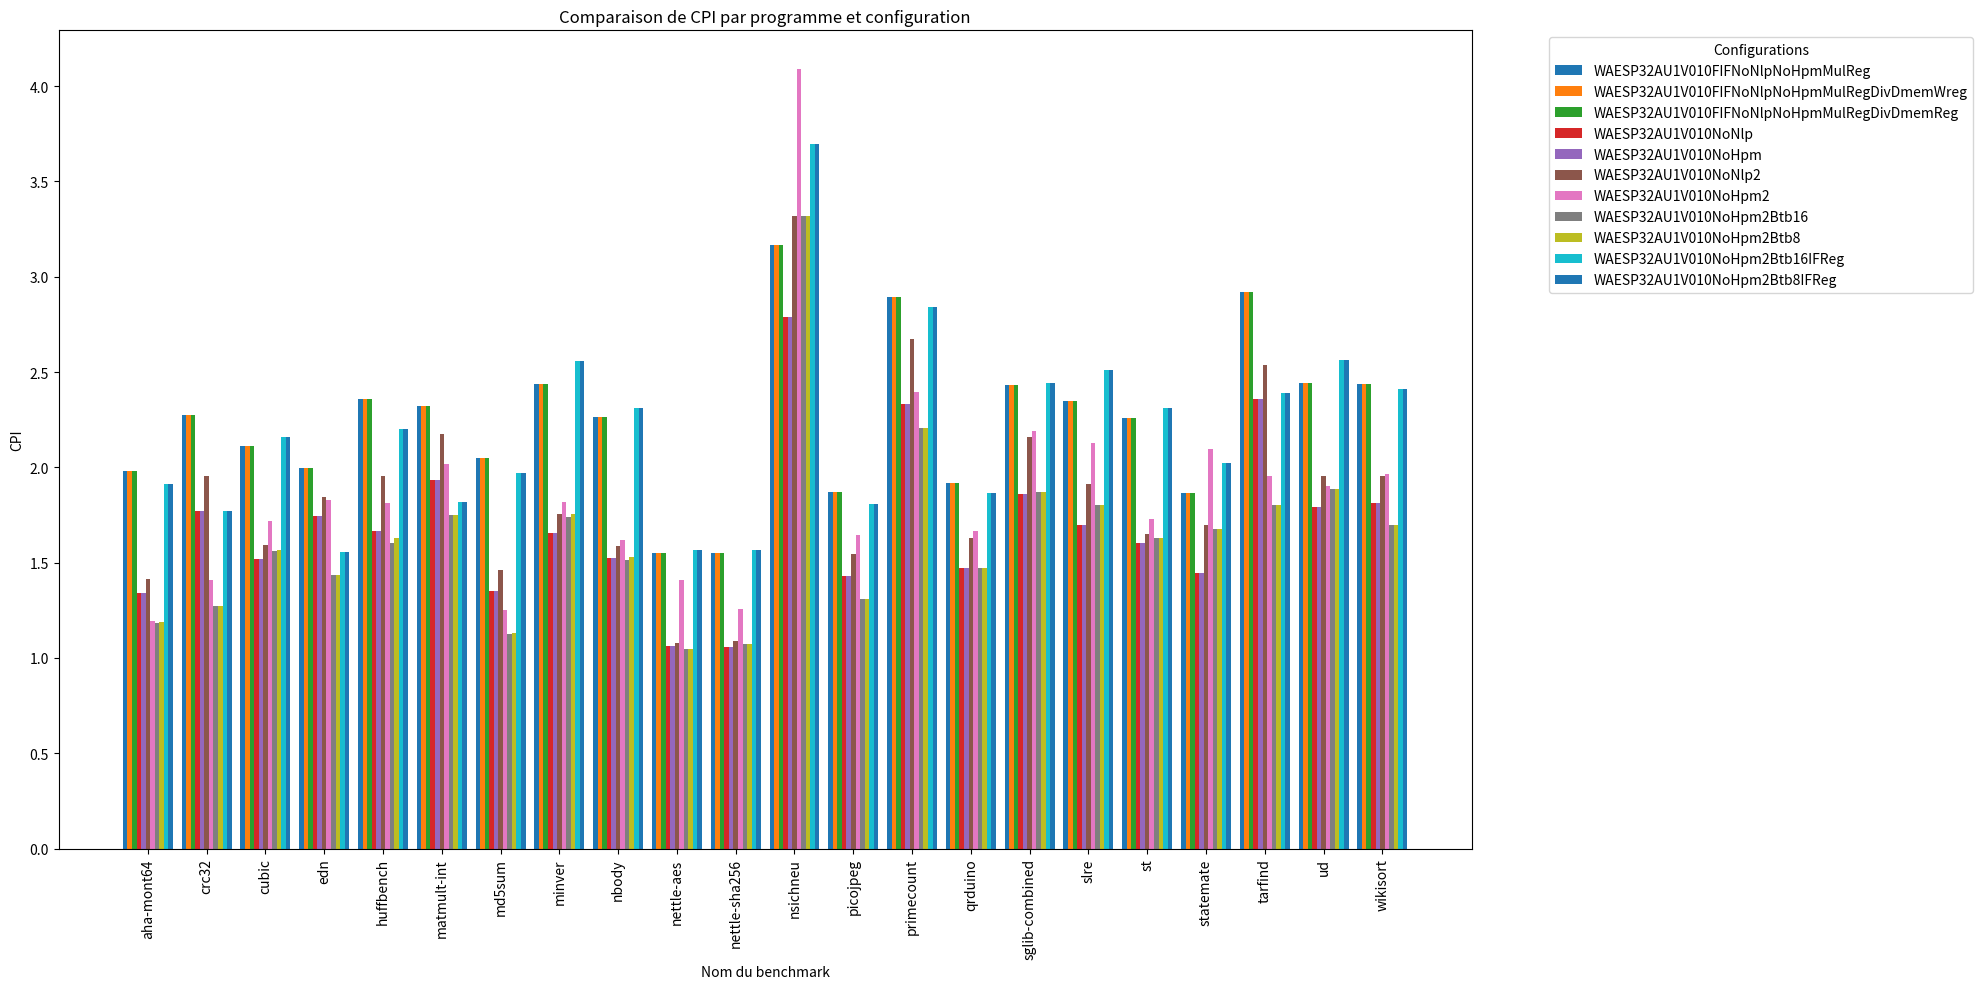

Write Python code to recreate this figure.
import matplotlib.pyplot as plt
import numpy as np

# Données
benchmarks = [
    "aha-mont64", "crc32", "cubic", "edn", "huffbench", 
    "matmult-int", "md5sum", "minver", "nbody", "nettle-aes",
    "nettle-sha256", "nsichneu", "picojpeg", "primecount", 
    "qrduino", "sglib-combined", "slre", "st", "statemate", 
    "tarfind", "ud", "wikisort"
]


configs = {
    "WAESP32AU1V010FIFNoNlpNoHpmMulReg": [1.979, 2.273, 2.110, 1.997, 2.360, 2.324, 2.049, 2.438, 2.264, 1.552,
                                          1.551, 3.164, 1.872, 2.896, 1.919, 2.430, 2.350, 2.257, 1.864, 2.918,
                                          2.445, 2.435],
    "WAESP32AU1V010FIFNoNlpNoHpmMulRegDivDmemWreg": [1.979, 2.273, 2.111, 1.997, 2.360, 2.324, 2.049, 2.438, 2.264, 1.552,
                                                     1.551, 3.164, 1.872, 2.896, 1.919, 2.430, 2.350, 2.257, 1.864, 2.918,
                                                     2.445, 2.437],
    "WAESP32AU1V010FIFNoNlpNoHpmMulRegDivDmemReg": [1.979, 2.273, 2.111, 1.997, 2.360, 2.324, 2.049, 2.438, 2.264, 1.552,
                                                    1.551, 3.164, 1.872, 2.896, 1.919, 2.430, 2.350, 2.257, 1.864, 2.918,
                                                    2.445, 2.437],
    "WAESP32AU1V010NoNlp": [1.341, 1.773, 1.520, 1.746, 1.667, 1.936, 1.349, 1.654, 1.527, 1.065,
                            1.059, 2.786, 1.430, 2.333, 1.472, 1.859, 1.700, 1.601, 1.447, 2.361,
                            1.790, 1.813],
    "WAESP32AU1V010NoHpm": [1.341, 1.773, 1.520, 1.746, 1.667, 1.936, 1.349, 1.654, 1.527, 1.065,
                            1.059, 2.786, 1.430, 2.333, 1.472, 1.859, 1.700, 1.601, 1.447, 2.361,
                            1.790, 1.813],
    "WAESP32AU1V010NoNlp2": [1.413, 1.955, 1.592, 1.842, 1.952, 2.176, 1.461, 1.756, 1.588, 1.081,
                             1.088, 3.319, 1.546, 2.672, 1.628, 2.159, 1.911, 1.648, 1.699, 2.539,
                             1.956, 1.956],
    "WAESP32AU1V010NoHpm2": [1.196, 1.410, 1.720, 1.827, 1.812, 2.015, 1.252, 1.819, 1.621, 1.411,
                             1.257, 4.088, 1.647, 2.395, 1.664, 2.190, 2.130, 1.728, 2.098, 1.954,
                             1.904, 1.966],
    "WAESP32AU1V010NoHpm2Btb16": [1.186, 1.274, 1.559, 1.434, 1.604, 1.749, 1.126, 1.738, 1.516, 1.048,
                                  1.071, 3.319, 1.310, 2.205, 1.471, 1.871, 1.803, 1.627, 1.679, 1.801,
                                  1.885, 1.697],
    "WAESP32AU1V010NoHpm2Btb8": [1.187, 1.274, 1.565, 1.434, 1.631, 1.749, 1.131, 1.754, 1.532, 1.048,
                                 1.071, 3.319, 1.310, 2.205, 1.471, 1.871, 1.803, 1.627, 1.679, 1.801,
                                 1.885, 1.697],
    "WAESP32AU1V010NoHpm2Btb16IFReg": [1.915, 1.773, 2.161, 1.557, 2.202, 1.816, 1.968, 2.557, 2.311, 1.566,
                                       1.568, 3.697, 1.807, 2.843, 1.867, 2.443, 2.511, 2.311, 2.025, 2.392,
                                       2.564, 2.411],
    "WAESP32AU1V010NoHpm2Btb8IFReg": [1.915, 1.773, 2.161, 1.557, 2.202, 1.816, 1.968, 2.557, 2.311, 1.566,
                                      1.568, 3.697, 1.807, 2.843, 1.867, 2.443, 2.511, 2.311, 2.025, 2.392,
                                      2.564, 2.411]
}

custom_colors = [
    "#003f5c", "#2f4b7c", "#665191", "#a05195", "#d45087",
    "#f95d6a", "#ff7c43", "#ffa600", "#374c80", "#7a5195",
    "#bc5090", "#ef5675", "#ff764a", "#ffa600", "#003f5c",
    "#2f4b7c", "#665191", "#a05195", "#d45087", "#f95d6a",
    "#ff7c43", "#ffa600"
]

num_configs = len(configs)
index = np.arange(len(benchmarks))
bar_width = 0.85 / num_configs  # Ajustement de la largeur des barres

# Création du graphique
fig, ax = plt.subplots(figsize=(20, 10))

for i, (label, cpi) in enumerate(configs.items()):
    ax.bar(index + i * bar_width, cpi, bar_width, label=label)

# Personnalisation de l'axe et du titre
ax.set_xlabel('Nom du benchmark')
ax.set_ylabel('CPI')
ax.set_title('Comparaison de CPI par programme et configuration')
ax.set_xticks(index + bar_width * num_configs / 2 - bar_width / 2)
ax.set_xticklabels(benchmarks, rotation=90)

# Ajout de la légende
ax.legend(title="Configurations", bbox_to_anchor=(1.05, 1), loc='upper left')

# Ajustement de la mise en page pour éviter le chevauchement
plt.tight_layout()

# Affichage du graphique
plt.show()